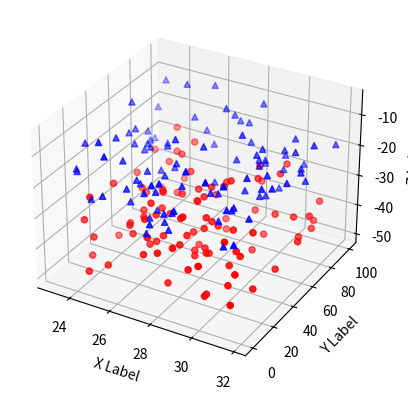

Reproduce this figure in Python.
'''
==============
3D scatterplot
==============

Demonstration of a basic scatterplot in 3D.
'''

from mpl_toolkits.mplot3d import Axes3D
import matplotlib.pyplot as plt
import numpy as np


def randrange(n, vmin, vmax):
    '''
    Helper function to make an array of random numbers having shape (n, )
    with each number distributed Uniform(vmin, vmax).
    '''
    return (vmax - vmin)*np.random.rand(n) + vmin

fig = plt.figure()
ax = fig.add_subplot(111, projection='3d')

#input a list of angles elevations and distances
 
n = 100

# For each set of style and range settings, plot n random points in the box
# defined by x in [23, 32], y in [0, 100], z in [zlow, zhigh].
for c, m, zlow, zhigh in [('r', 'o', -50, -25), ('b', '^', -30, -5)]:
    xs = randrange(n, 23, 32)
    ys = randrange(n, 0, 100)
    zs = randrange(n, zlow, zhigh)
    ax.scatter(xs, ys, zs, c=c, marker=m)

ax.set_xlabel('X Label')
ax.set_ylabel('Y Label')
ax.set_zlabel('Z Label')

plt.show()
